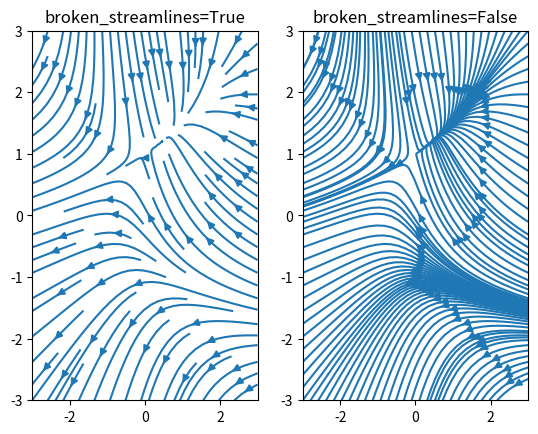

The matplotlib source for this figure:
import matplotlib.pyplot as plt
import numpy as np

w = 3
Y, X = np.mgrid[-w:w:100j, -w:w:100j]
U = -1 - X**2 + Y
V = 1 + X - Y**2
speed = np.sqrt(U**2 + V**2)

fig, (ax0, ax1) = plt.subplots(1, 2, sharex=True)

ax0.streamplot(X, Y, U, V, broken_streamlines=True)
ax0.set_title('broken_streamlines=True')

ax1.streamplot(X, Y, U, V, broken_streamlines=False)
ax1.set_title('broken_streamlines=False')